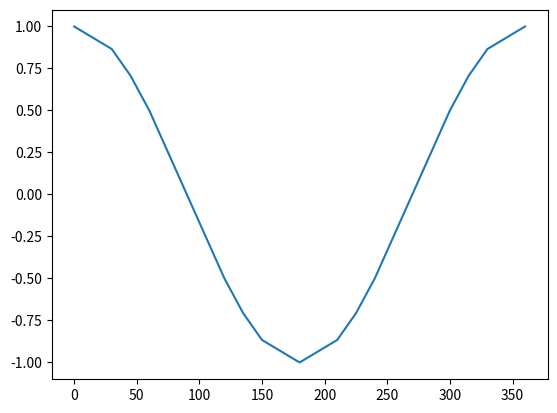

Here is the Python script that generated this plot:
import math
import matplotlib.pyplot as plt


def cos(x, n, nega, numerator, denominator, y):
    m = 2 * n
    denominator = denominator * m * (m - 1)
    numerator = numerator * x * x
    a = numerator / denominator
    if (a <= 0.00000000001):
        return y
    else:
        return y + cos(x, n + 1, not nega, numerator,
                       denominator, a if nega else -a)


x = []
y = []

for i in range(0, 25):
    degree = i * 15
    if degree % 30 == 0 or degree % 45 == 0:
        radian = math.radians(degree)
        d1 = cos(radian, 1, False, 1.0, 1.0, 1.0)
        x.append(degree)
        y.append(d1)

plt.plot(x, y)

plt.show()
